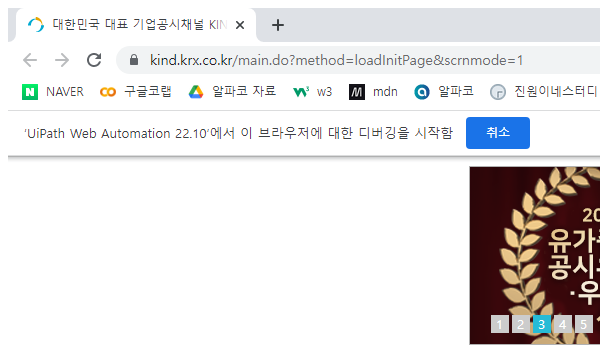
Task: RPA_프로젝트_6
Workflow: 202_KIND_DetailSearch

Step 1: Attach Browser 'chrome.exe 대한민국' in window '대한민국 대표 기업공시채널*)' (chrome.exe)

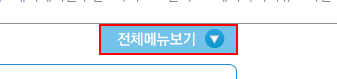
Step 2: click on the image '전체메뉴보기'

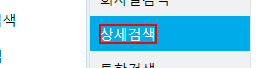
Step 3: click on the link '상세검색'
